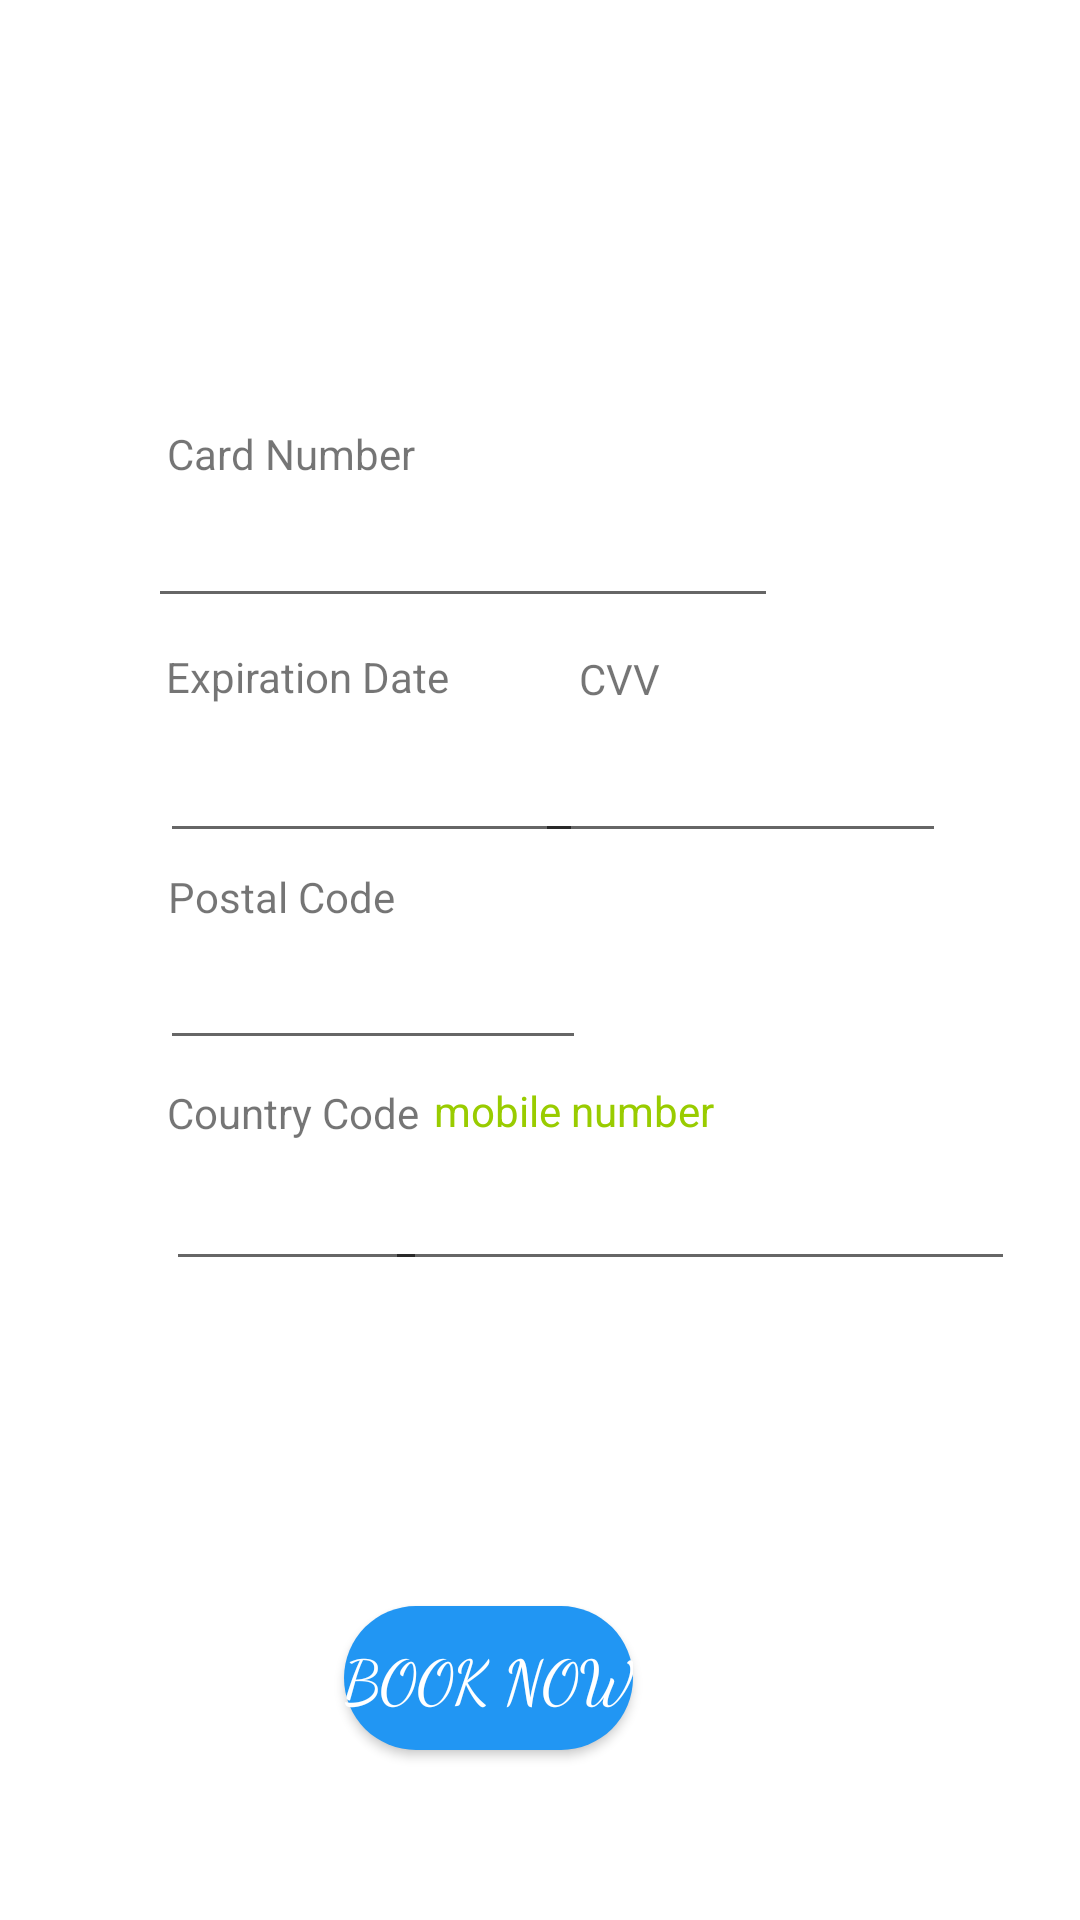

Layout XML and referenced resources for this Android screen:
<!-- AndroidManifest.xml: application theme Theme.PalestineHotel -->
<!-- res/layout/activity_cardinfo.xml -->
<?xml version="1.0" encoding="utf-8"?>
<androidx.constraintlayout.widget.ConstraintLayout xmlns:android="http://schemas.android.com/apk/res/android"
    xmlns:app="http://schemas.android.com/apk/res-auto"
    xmlns:tools="http://schemas.android.com/tools"
    android:layout_width="match_parent"
    android:layout_height="match_parent"
    tools:context=".CardinfoActivity">

    <Button
        android:id="@+id/b1"
        android:onClick="btn_Click_book"
        android:text="Book now"
        app:layout_constraintBottom_toBottomOf="parent"
        app:layout_constraintEnd_toEndOf="parent"
        app:layout_constraintHorizontal_bias="0.435"
        app:layout_constraintStart_toStartOf="parent"
        app:layout_constraintTop_toTopOf="parent"
        app:layout_constraintVertical_bias="0.904"
        style="@style/buttons"
        android:background="@drawable/custom"
        />

    <TextView
        android:id="@+id/textView11"
        android:layout_width="wrap_content"
        android:layout_height="wrap_content"
        android:text="Card Number"
        app:layout_constraintBottom_toBottomOf="parent"
        app:layout_constraintEnd_toEndOf="parent"
        app:layout_constraintHorizontal_bias="0.201"
        app:layout_constraintStart_toStartOf="parent"
        app:layout_constraintTop_toTopOf="parent"
        app:layout_constraintVertical_bias="0.228" />

    <TextView
        android:id="@+id/textView12"
        android:layout_width="wrap_content"
        android:layout_height="wrap_content"
        android:text="Expiration Date"
        app:layout_constraintBottom_toBottomOf="parent"
        app:layout_constraintEnd_toEndOf="parent"
        app:layout_constraintHorizontal_bias="0.208"
        app:layout_constraintStart_toStartOf="parent"
        app:layout_constraintTop_toTopOf="parent"
        app:layout_constraintVertical_bias="0.348" />

    <TextView
        android:id="@+id/textView14"
        android:layout_width="wrap_content"
        android:layout_height="wrap_content"
        android:text="CVV"
        app:layout_constraintBottom_toBottomOf="parent"
        app:layout_constraintEnd_toEndOf="parent"
        app:layout_constraintHorizontal_bias="0.58"
        app:layout_constraintStart_toStartOf="parent"
        app:layout_constraintTop_toTopOf="parent"
        app:layout_constraintVertical_bias="0.349" />

    <TextView
        android:id="@+id/textView15"
        android:layout_width="wrap_content"
        android:layout_height="wrap_content"
        android:text="Postal Code"
        app:layout_constraintBottom_toBottomOf="parent"
        app:layout_constraintEnd_toEndOf="parent"
        app:layout_constraintHorizontal_bias="0.197"
        app:layout_constraintStart_toStartOf="parent"
        app:layout_constraintTop_toTopOf="parent"
        app:layout_constraintVertical_bias="0.466" />

    <TextView
        android:id="@+id/textView16"
        android:layout_width="wrap_content"
        android:layout_height="wrap_content"
        android:text="Country Code"
        app:layout_constraintBottom_toBottomOf="parent"
        app:layout_constraintEnd_toEndOf="parent"
        app:layout_constraintHorizontal_bias="0.202"
        app:layout_constraintStart_toStartOf="parent"
        app:layout_constraintTop_toTopOf="parent"
        app:layout_constraintVertical_bias="0.582" />

    <TextView
        android:id="@+id/textView17"
        android:layout_width="wrap_content"
        android:layout_height="wrap_content"
        android:text="mobile number"
        android:textColor="@android:color/holo_green_light"
        app:layout_constraintBottom_toBottomOf="parent"
        app:layout_constraintEnd_toEndOf="parent"
        app:layout_constraintHorizontal_bias="0.542"
        app:layout_constraintStart_toStartOf="parent"
        app:layout_constraintTop_toTopOf="parent"
        app:layout_constraintVertical_bias="0.581" />

    <EditText
        android:id="@+id/t2"
        android:layout_width="141dp"
        android:layout_height="wrap_content"
        android:ems="10"
        android:inputType="date"
        app:layout_constraintBottom_toBottomOf="parent"
        app:layout_constraintEnd_toEndOf="parent"
        app:layout_constraintHorizontal_bias="0.244"
        app:layout_constraintStart_toStartOf="parent"
        app:layout_constraintTop_toTopOf="parent"
        app:layout_constraintVertical_bias="0.406"
        tools:ignore="SpeakableTextPresentCheck,TouchTargetSizeCheck,TouchTargetSizeCheck" />

    <EditText
        android:id="@+id/t3"
        android:layout_width="137dp"
        android:layout_height="wrap_content"
        android:ems="10"
        android:inputType="textPassword"
        app:layout_constraintBottom_toBottomOf="parent"
        app:layout_constraintEnd_toEndOf="parent"
        app:layout_constraintHorizontal_bias="0.799"
        app:layout_constraintStart_toStartOf="parent"
        app:layout_constraintTop_toTopOf="parent"
        app:layout_constraintVertical_bias="0.406"
        tools:ignore="SpeakableTextPresentCheck,SpeakableTextPresentCheck,TouchTargetSizeCheck" />

    <EditText
        android:id="@+id/t5"
        android:layout_width="87dp"
        android:layout_height="wrap_content"
        android:ems="10"
        android:inputType="number"
        app:layout_constraintBottom_toBottomOf="parent"
        app:layout_constraintEnd_toEndOf="parent"
        app:layout_constraintHorizontal_bias="0.203"
        app:layout_constraintStart_toStartOf="parent"
        app:layout_constraintTop_toTopOf="parent"
        app:layout_constraintVertical_bias="0.644"
        tools:ignore="SpeakableTextPresentCheck,SpeakableTextPresentCheck,TouchTargetSizeCheck" />

    <EditText
        android:id="@+id/t6"
        android:layout_width="wrap_content"
        android:layout_height="wrap_content"
        android:ems="10"
        android:inputType="number"
        app:layout_constraintBottom_toBottomOf="parent"
        app:layout_constraintEnd_toEndOf="parent"
        app:layout_constraintHorizontal_bias="0.855"
        app:layout_constraintStart_toStartOf="parent"
        app:layout_constraintTop_toTopOf="parent"
        app:layout_constraintVertical_bias="0.644"
        tools:ignore="SpeakableTextPresentCheck,SpeakableTextPresentCheck,TouchTargetSizeCheck" />

    <EditText
        android:id="@+id/t4"
        android:layout_width="142dp"
        android:layout_height="wrap_content"
        android:ems="10"
        android:inputType="number"
        app:layout_constraintBottom_toBottomOf="parent"
        app:layout_constraintEnd_toEndOf="parent"
        app:layout_constraintHorizontal_bias="0.245"
        app:layout_constraintStart_toStartOf="parent"
        app:layout_constraintTop_toTopOf="parent"
        app:layout_constraintVertical_bias="0.521"
        tools:ignore="TouchTargetSizeCheck,SpeakableTextPresentCheck,SpeakableTextPresentCheck" />

    <EditText
        android:id="@+id/t1"
        android:layout_width="wrap_content"
        android:layout_height="wrap_content"
        android:ems="10"
        android:inputType="number"
        app:layout_constraintBottom_toBottomOf="parent"
        app:layout_constraintEnd_toEndOf="parent"
        app:layout_constraintHorizontal_bias="0.328"
        app:layout_constraintStart_toStartOf="parent"
        app:layout_constraintTop_toTopOf="parent"
        app:layout_constraintVertical_bias="0.275"
        tools:ignore="TouchTargetSizeCheck,SpeakableTextPresentCheck" />

    <ImageView
        android:id="@+id/imageView"
        android:layout_width="wrap_content"
        android:layout_height="wrap_content"
        android:src="@drawable/credit"
        app:layout_constraintBottom_toBottomOf="parent"
        app:layout_constraintEnd_toEndOf="parent"
        app:layout_constraintHorizontal_bias="0.041"
        app:layout_constraintStart_toStartOf="parent"
        app:layout_constraintTop_toTopOf="parent"
        app:layout_constraintVertical_bias="0.222" />

    <ImageView
        android:id="@+id/imageView2"
        android:layout_width="wrap_content"
        android:layout_height="wrap_content"
        android:src="@drawable/phone"
        app:layout_constraintBottom_toBottomOf="parent"
        app:layout_constraintEnd_toEndOf="parent"
        app:layout_constraintHorizontal_bias="0.041"
        app:layout_constraintStart_toStartOf="parent"
        app:layout_constraintTop_toTopOf="parent"
        app:layout_constraintVertical_bias="0.585" />

    <ImageView
        android:id="@+id/imageView3"
        android:layout_width="wrap_content"
        android:layout_height="wrap_content"
        android:src="@drawable/location"
        app:layout_constraintBottom_toBottomOf="parent"
        app:layout_constraintEnd_toEndOf="parent"
        app:layout_constraintHorizontal_bias="0.041"
        app:layout_constraintStart_toStartOf="parent"
        app:layout_constraintTop_toTopOf="parent"
        app:layout_constraintVertical_bias="0.469" />

    <ImageView
        android:id="@+id/imageView4"
        android:layout_width="wrap_content"
        android:layout_height="wrap_content"
        android:src="@drawable/date"
        app:layout_constraintBottom_toBottomOf="parent"
        app:layout_constraintEnd_toEndOf="parent"
        app:layout_constraintHorizontal_bias="0.041"
        app:layout_constraintStart_toStartOf="parent"
        app:layout_constraintTop_toTopOf="parent"
        app:layout_constraintVertical_bias="0.35" />

</androidx.constraintlayout.widget.ConstraintLayout>
<!-- resources referenced by this layout -->
<resources>
  <!-- drawable custom (drawable) -->
  <?xml version="1.0" encoding="utf-8"?>
  <shape xmlns:android="http://schemas.android.com/apk/res/android" android:shape="rectangle">
           <solid android:color="#2AF598"/>
           <corners android:radius="50dp"/>
  </shape>
  <style name="buttons">
          <item name="android:textColor">#FFFFFF</item>
          <item name="android:textSize">20sp</item>
          <item name="android:layout_height">wrap_content</item>
          <item name="android:layout_width">wrap_content</item>
          <item name="android:fontFamily">cursive</item>
          <item name="android:backgroundTint">#2196F3</item>
  
      </style>
  <style name="Theme.PalestineHotel" parent="Theme.MaterialComponents.DayNight.DarkActionBar">
          
          <item name="colorPrimary">@color/purple_500</item>
          <item name="colorPrimaryVariant">@color/purple_700</item>
          <item name="colorOnPrimary">@color/white</item>
          
          <item name="colorSecondary">@color/teal_200</item>
          <item name="colorSecondaryVariant">@color/teal_700</item>
          <item name="colorOnSecondary">@color/black</item>
          
          <item name="android:statusBarColor" tools:targetApi="l">?attr/colorPrimaryVariant</item>
          
      </style>
  <!-- not gathered from this repository: default colours our renderer supplied (Android Studio template values) -->
  <color name="purple_500">#FF6200EE</color>
  <color name="purple_700">#FF3700B3</color>
  <color name="teal_200">#FF03DAC5</color>
  <color name="teal_700">#FF018786</color>
  <color name="black">#FF000000</color>
  <color name="white">#FFFFFFFF</color>
</resources>
